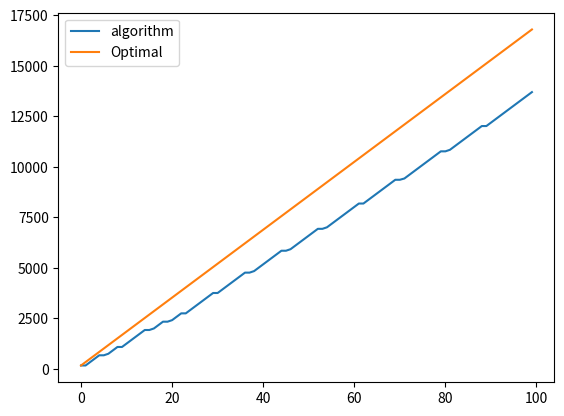

The script that saved this image:
import numpy as np
import matplotlib.pyplot as plt
import math as mt

# MNL model
def MNL(z, S):
    global X
    prob = [0 for _ in range(len(S)+1)]
    cpv = [mt.exp(np.dot(X[S[i]],z)) for i in range(len(S))]
    base = sum(cpv)+1
    prob[0] = 1/base
    for i in range(1,len(prob)):
        prob[i] = cpv[i-1]/base
    return np.array(prob)

# the argmax to provide assortment St
def assortment_provider(z):
    global r_sorted, N_sorted
    baseline = MNL(z, [N_sorted[0]])[1]*r_sorted[0]
    #print(baseline)
    for i in range(2,len(N)):
        potential_assortment = [N_sorted[l] for l in range(i)]
        proba = MNL(z, potential_assortment)
        new = sum([proba[j+1]*r_sorted[j] for j in range(i)])
        #print(new)
        #print([proba[j+1]*r[j] for j in range(i)])
        #print(proba, r[0], r[1])
        if new >= baseline:
            baseline = new
        else:
            break
    return np.array([N_sorted[m] for m in range(i-1)])

# Environment setup
np.random.seed(2)
productcount = 20
productfeaturecount = 20
product_selected = ''
assortment_offered = ''
T = 100
revenue_per_round = [0 for i in range(T)]
revenue_per_round_optimal = [0 for i in range(T)]
total_revenue = [0 for i in range(T)]
total_revenue_optimal = [0 for i in range(T)]
R = 0
R_optimal = 0
N = list(range(productcount)) # set of all product
r = np.array([np.random.randint(1,200) for _ in range(productcount)]) # revenue of products
r_sorted = r.tolist()
r_sorted.sort(reverse=True)
N_sorted = np.argsort(r)
N_sorted = N_sorted[::-1]

# Initialize the product feature matrix
X = np.zeros((productcount,productfeaturecount))
for i in range(X.shape[0]):
    for j in range(X.shape[1]):
        X[i,j] = np.random.randint(0,2)

# Model parameters setup
true_beta = np.array(([(np.random.random()-0.5)*10 for _ in range(productfeaturecount)]))
beta = [0 for _ in range(productfeaturecount)]
Nk = np.zeros(productfeaturecount)

# Online dynamics
for t in range(T):

    # assortment by algorithm
    total = 0
    cumu = []
    if t == 0 or product_selected!='': # Exploitation
        St = assortment_provider(beta)
        assortment_offered = St
    else: # Exploration
        St = np.setdiff1d(N,assortment_offered)
        assortment_offered = St
    prob = MNL(true_beta, St)
    for i in range(len(prob)):
        total += prob[i]
        cumu.append(total)
    rand = np.random.random()
    for i in range(len(cumu)):
        if rand <= cumu[i]:
            if i == 0: # outside option chosen
                product_t = ''
                product_selected = ''
                for k in St:
                    for j in range(len(Nk)):
                        if X[k, j] == 1:
                            Nk[j] -= 1
                for j in range(len(beta)):
                    if Nk[j]>0:
                        beta[j] = np.log(Nk[j]*np.exp(1))
                    elif Nk[j]==0:
                        beta[j] = 0
                    else:
                        beta[j] = -np.log(-Nk[j]*np.exp(1))
                break
            else: # product_t chosen
                product_t = St[i-1]
                for j in range(len(Nk)):
                    if X[product_t,j] == 1:
                        Nk[j] += 1
                for j in range(len(beta)):
                    if Nk[j]>0:
                        beta[j] = np.log(Nk[j]*np.exp(1))
                    elif Nk[j]==0:
                        beta[j] = 0
                    else:
                        beta[j] = -np.log(-Nk[j]*np.exp(1))
                product_selected = St[i - 1]
                revenue_per_round[t] = r[product_t]
                break

    # optimal assortment
    total = 0
    cumu = []
    St_optimal = assortment_provider(true_beta)
    prob_optimal = MNL(true_beta, St_optimal)
    for i in range(len(prob_optimal)):
        total += prob_optimal[i]
        cumu.append(total)
    rand = np.random.random()
    for i in range(len(cumu)):
        if rand <= cumu[i]:
            if i == 0: # outside option chosen
                product_t_optimal = ''
                break
            else: # product_t chosen
                product_t_optimal = St_optimal[i-1]
                revenue_per_round_optimal[t] = r[product_t_optimal]
                break

    R += revenue_per_round[t]
    total_revenue[t] = R
    R_optimal += revenue_per_round_optimal[t]
    total_revenue_optimal[t] = R_optimal

    # some printing
    print('********************************************')
    print('t = ', t)
    print("Assortment provided by algorithm: ", St)
    print("product chosen: ", product_t)
    print("Assortment provided by optimal policy: ", St_optimal)
    print("product chosen: ", product_t_optimal)
    print("beta: ", beta)
    #print(X[9])
    #print(r[9]*MNL(beta,N)[St.index(9)], r[19]*MNL(beta,N)[20])
    #print(r[9]*MNL(true_beta, N)[10], r[19]*MNL(true_beta, N)[20])
# plot revenue Rt vs time t
t = [i for i in range(T)]
plt.plot(t, total_revenue, label = 'algorithm')
plt.plot(t, total_revenue_optimal, label = 'Optimal')
plt.legend()
plt.show()